Run: headless pygame with SDL's dummy video driver; simulated clock (each Clock.tick advances the game by its frame time, no real sleeping); random seed 0; keys injected as events and as key.get_pressed() state; no mouse input.
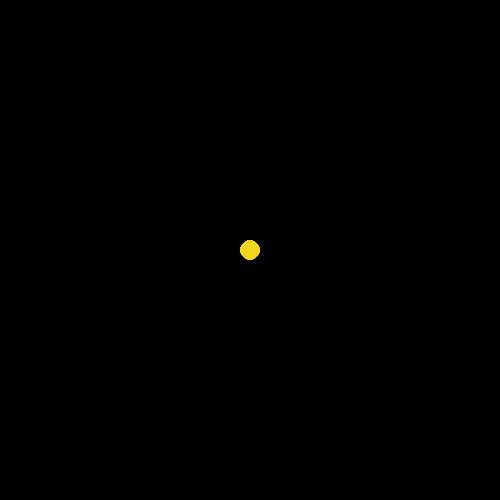
Frame 1 of 4 · flips 1–60 · no input
Frame 2 of 4 · flips 61–180 · tapped SPACE, RETURN · held RIGHT (→), D · screen unchanged from frame 1, image omitted
Frame 3 of 4 · flips 181–300 · held DOWN (↓), S · screen unchanged from frame 2, image omitted
Frame 4 of 4 · flips 301–420 · held LEFT (←), A, UP (↑), W · screen unchanged from frame 3, image omitted

The pygame program that drew these frames:

import pygame

WIDTH = 500
HEIGHT = 500

pygame.init()

size = (WIDTH, HEIGHT)

screen = pygame.display.set_mode(size)

while True:
	for event in pygame.event.get():
		if event.type == pygame.QUIT:
			exit()
	pygame.time.Clock().tick(60)
	screen.fill('black')
	pygame.draw.circle(screen, (245, 213, 29), (250, 250), 10)
	pygame.display.flip()
